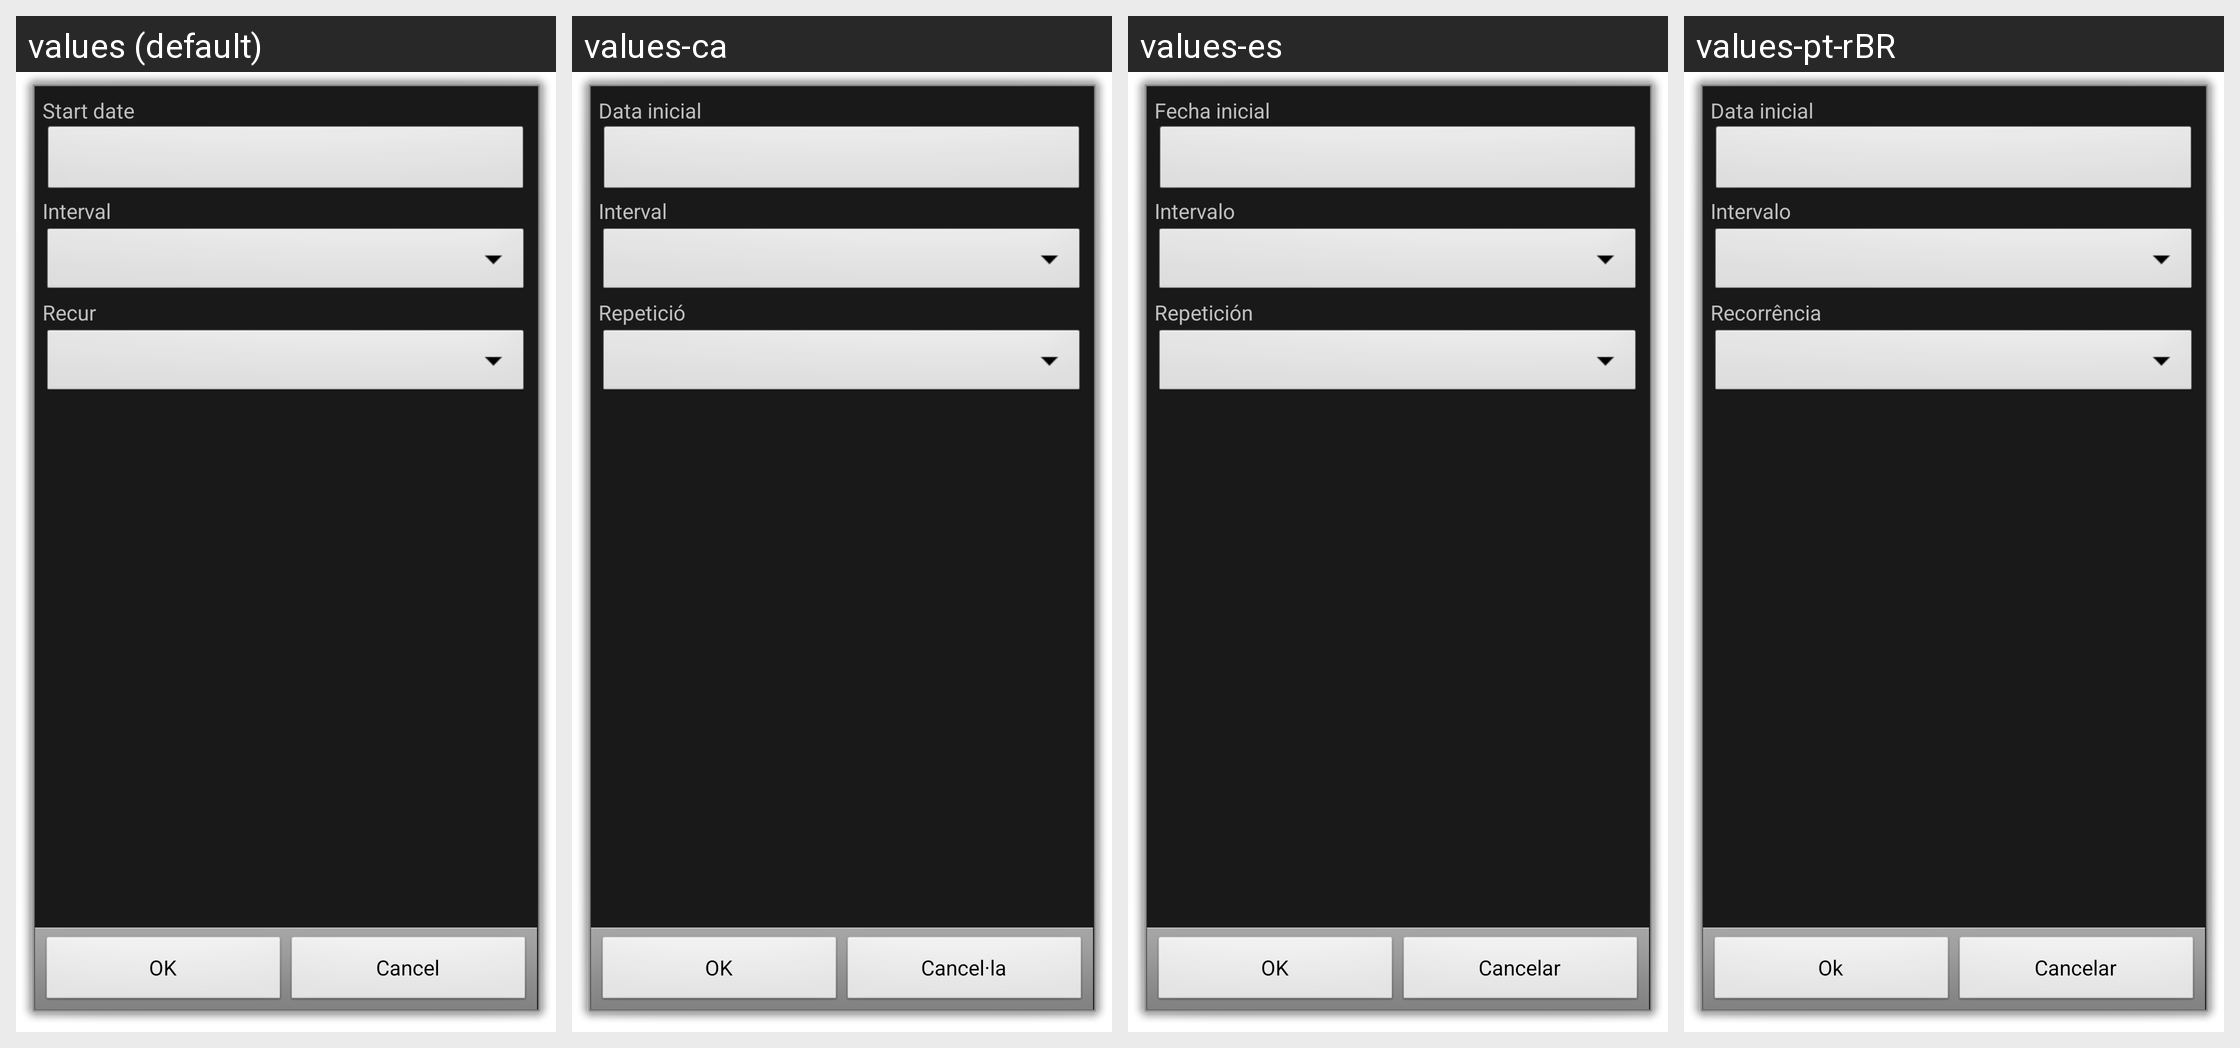

The same Android screen rendered under several of its app's locales, left to right. List the strings drawn on it with the default value and each locale's translation.
Android screen res/layout/recur.xml rendered under 4 locales, left to right: values (default), values-ca, values-es, values-pt-rBR. Device: Nexus 5 (rendered at 1080×1920; each locale shown at half size, 540×960, under a caption strip naming it); theme android:Theme.Dialog.
Other locales in the repository, not shown: values-cs-rCZ, values-da, values-de, values-fr, values-hu, values-it, values-ko, values-no-rNB, values-pl, values-pt-rPT, values-ro, values-ru, values-sk, values-uk-rUA, values-zh-rCN, values-zh-rTW.
Strings drawn on this screen, with the default value and each locale's value (text and hints the layout hard-codes, and strings that could not be matched under every locale, appear in the picture but are not listed):

start_date
  values: Start date
  values-ca: Data inicial
  values-es: Fecha inicial
  values-pt-rBR: Data inicial

interval
  values: Interval
  values-ca: Interval
  values-es: Intervalo
  values-pt-rBR: Intervalo

recur
  values: Recur
  values-ca: Repetició
  values-es: Repetición
  values-pt-rBR: Recorrência

ok
  values: OK
  values-ca: OK
  values-es: OK
  values-pt-rBR: Ok

cancel
  values: Cancel
  values-ca: Cancel·la
  values-es: Cancelar
  values-pt-rBR: Cancelar
